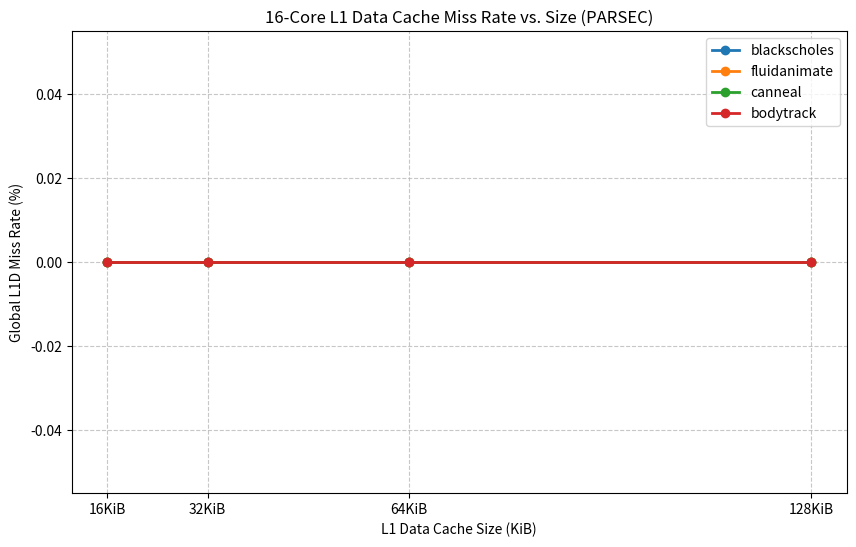

This chart was generated by the following Python code: (Note: this script raises an exception after producing the figure.)
import os
import re
import matplotlib.pyplot as plt

benchmarks = ['blackscholes', 'fluidanimate', 'canneal', 'bodytrack']
sizes_str = ['16KiB', '32KiB', '64KiB', '128KiB']
x_values = [16, 32, 64, 128] 

plt.figure(figsize=(10, 6))

for bench in benchmarks:
    miss_rates = []
    
    for size in sizes_str:
        # 1. Update the path to look inside the master folder
        stat_file = f"l1d_sweep_data/m5out_{bench}_{size}/stats.txt"
        total_accesses = 0
        total_misses = 0
        
        if os.path.exists(stat_file):
            with open(stat_file, 'r') as f:
                content = f.read()
                
                # Captures overallAccesses across all l1dcaches0 to l1dcaches15
                accesses = re.findall(r'l1dcaches\d+\.overallAccesses::total\s+(\d+)', content)
                
                # Captures overallMisses across all l1dcaches0 to l1dcaches15
                misses = re.findall(r'l1dcaches\d+\.overallMisses::total\s+(\d+)', content)
                
                total_accesses = sum(int(m) for m in accesses)
                total_misses = sum(int(m) for m in misses)
                
        if total_accesses > 0:
            miss_rate = (total_misses / total_accesses) * 100.0
        else:
            miss_rate = 0.0
            
        miss_rates.append(miss_rate)
        
    plt.plot(x_values, miss_rates, marker='o', linewidth=2, label=bench)

plt.title('16-Core L1 Data Cache Miss Rate vs. Size (PARSEC)')
plt.xlabel('L1 Data Cache Size (KiB)')
plt.ylabel('Global L1D Miss Rate (%)')
plt.xticks(x_values, sizes_str)
plt.legend()
plt.grid(True, linestyle='--', alpha=0.7)

# 2. Save the final graph inside the master folder
plt.savefig('l1d_sweep_data/l1d_miss_rate.png', dpi=300, bbox_inches='tight')

print("Graph successfully saved inside l1d_sweep_data/")
